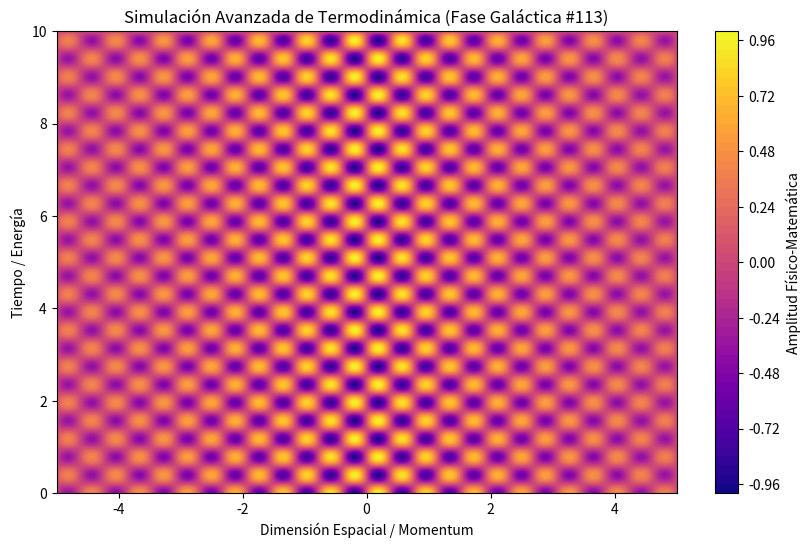

The matplotlib source for this figure:
%matplotlib inline
# Simulación Galáctica: Termodinámica - Variante 113
import numpy as np
import matplotlib.pyplot as plt

# Parámetros Físicos Aleatorios
param_1 = 8.151
param_2 = 8.017
param_3 = 0.203

t = np.linspace(0, 10, 500)
x = np.linspace(-5, 5, 500)
X, T = np.meshgrid(x, t)

# Ecuación Base (Avanzada)
Z = np.sin(X * param_1) * np.cos(T * param_2) * np.exp(-np.abs(X) * param_3)

plt.figure(figsize=(10, 6))
plt.contourf(X, T, Z, 50, cmap='plasma')
plt.colorbar(label='Amplitud Físico-Matemática')
plt.title(r'Simulación Avanzada de Termodinámica (Fase Galáctica #113)')
plt.xlabel('Dimensión Espacial / Momentum')
plt.ylabel('Tiempo / Energía')
plt.show()
